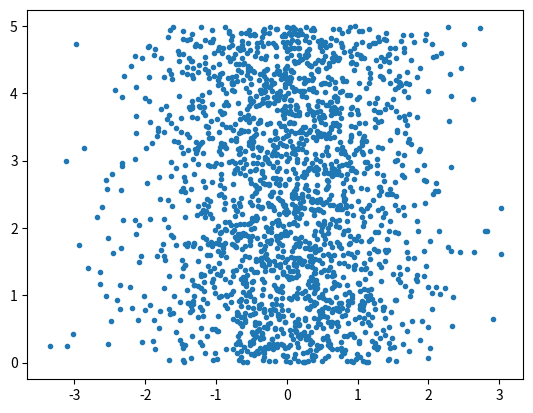

Generate this figure with matplotlib:
import numpy as np
import matplotlib.pyplot as plt

a = np.random.randn(10, 10)
b = np.random.rand(200)

print(a)
# print(b)

# print(np.random.rand(1000))


num_count = 2000
x = np.random.randn(num_count)
# y = np.full(num_count, 0, dtype=np.float32)
y = np.random.rand(num_count) * 5
print(y)

plt.plot(x, y, '.')
plt.show()
